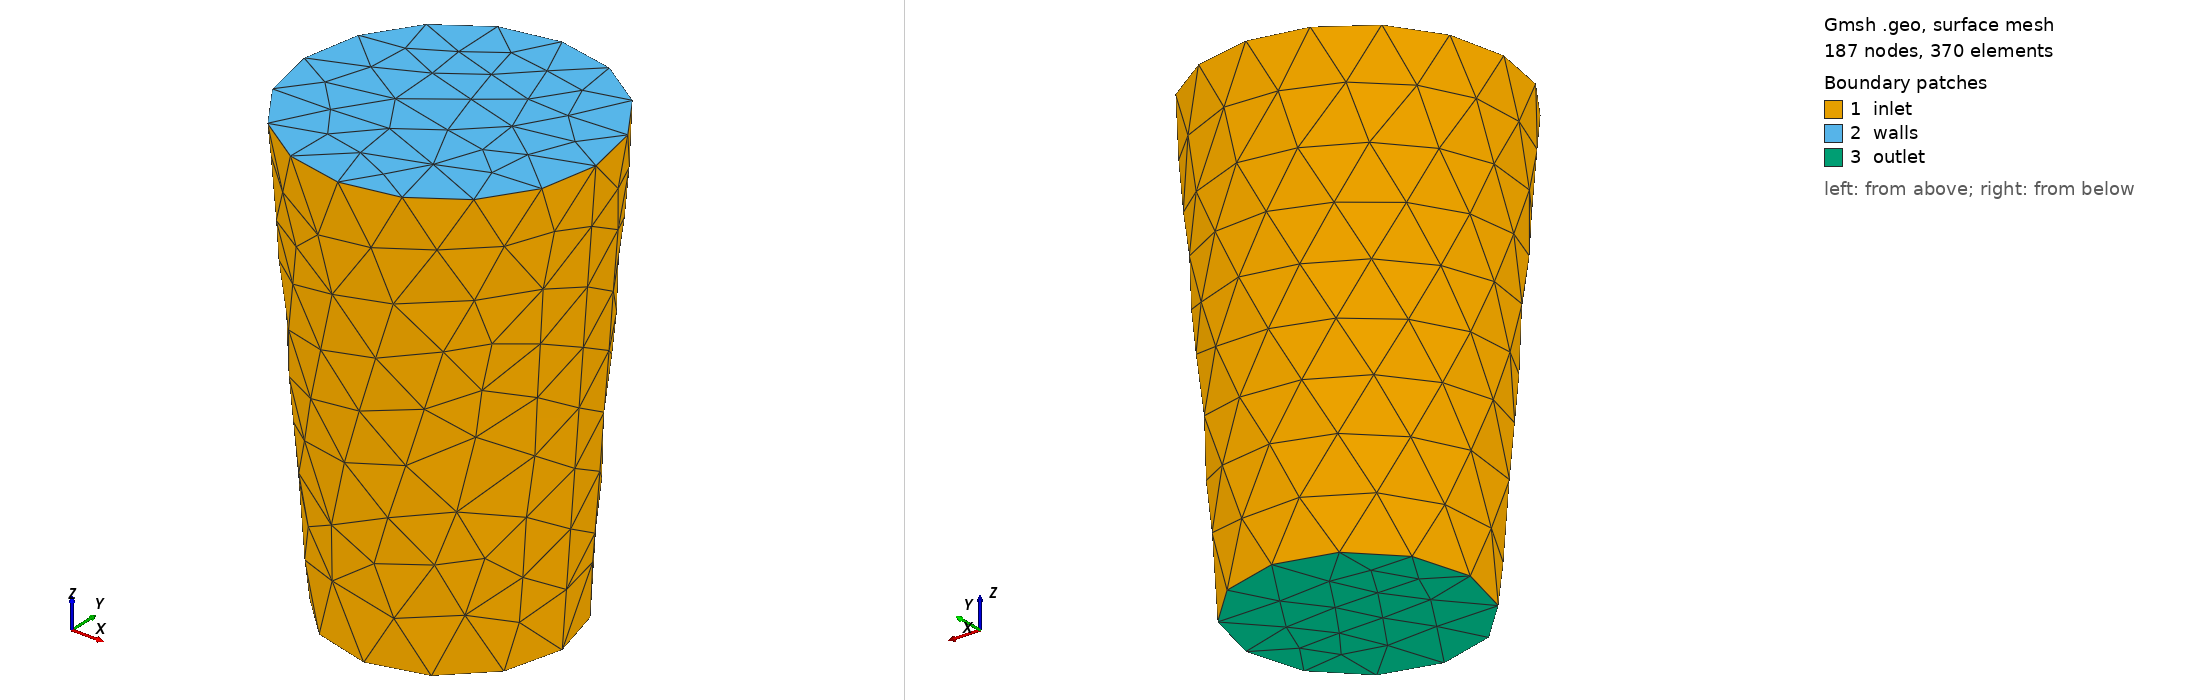

Gmsh geometry script, surface-meshed: 187 nodes, 370 surface elements. Boundary patches (legend numbers): 1 inlet, 2 walls, 3 outlet. Left view from above one corner, right view from below the opposite corner. Legend entries are the model's physical surfaces. The drawing asked Gmsh for element sizes between 1% and 20% of the model's largest extent; the script's own settings can give other sizes.

=== baseline.geo (drawn) ===
SetFactory("OpenCASCADE");
Cone(1) = {0,0,0, 0,0,0.12, 0.03, 0.039};
Physical Volume("internal") = {1};
Physical Surface("inlet") = {1};
Physical Surface("walls") = {2};
Physical Surface("outlet") = {3};
Mesh.CharacteristicLengthMax = 0.005;
Mesh.CharacteristicLengthMin = 0.005;
Mesh.Optimize = 1;
